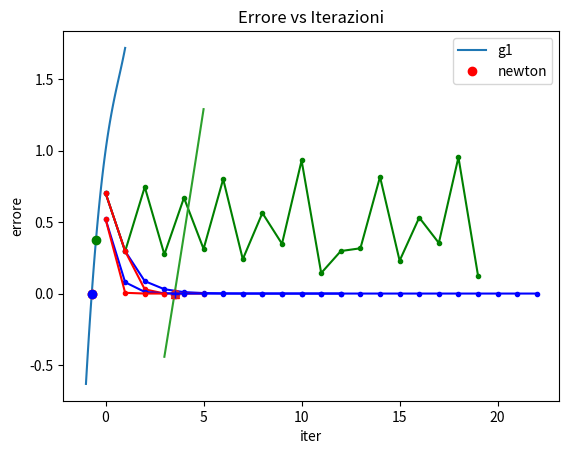

Write the Python code that produced this figure.
"""
Esercitazione: 5
Esercizio: 1.1, 1.2
[redacted]
[redacted]
"""

import numpy as np
import matplotlib.pyplot as plt

# Exercise 1
# Function approssimazioni successive
def succ_app(f, g, tolf, tolx, maxit, xTrue, x0=0):
  i=0
  err=np.zeros(maxit+1, dtype=np.float64)
  err[0]=tolx+1
  vecErrore=np.zeros(maxit+1, dtype=np.float64)
  vecErrore[0] = np.abs(x0-xTrue)
  x=x0

  while (err[i]>tolx and i<maxit): # scarto assoluto tra iterati
    x_new=g(x)
    err[i+1]=np.abs(x_new-x)
    vecErrore[i+1]=np.abs(x_new-xTrue)
    i=i+1
    x=x_new
  err=err[0:i]      
  vecErrore = vecErrore[0:i]
  return (x, i, err, vecErrore) 

def newton(f, df, tolf, tolx, maxit, xTrue, x0=0):
    g = lambda x: x-f(x)/df(x)
    (x, i, err, vecErrore) = succ_app(f, g, tolf, tolx, maxit, xTrue, x0)
    return (x, i, err, vecErrore)

f = lambda x: np.exp(x)-x**2
df = lambda x: np.exp(x)-2*x
g1 = lambda x: x-f(x)*np.exp(x/2)
g2 = lambda x: x-f(x)*np.exp(-x/2)

xTrue = -0.703467
fTrue = f(xTrue)
print('fTrue = ', fTrue)

xplot = np.linspace(-1, 1)
fplot = f(xplot)

plt.plot(xplot,fplot)
plt.plot(xTrue,fTrue, 'or', label='True')

tolx= 10**(-10)
tolf = 10**(-6)
maxit=100
x0= 0

[sol_g1, iter_g1, err_g1, vecErrore_g1]=succ_app(f, g1, tolf, tolx, maxit, xTrue, x0)
print('Metodo approssimazioni successive g1 \n x =',sol_g1,'\n iter_new=', iter_g1)

plt.plot(sol_g1,f(sol_g1), 'o', label='g1')

[sol_g2, iter_g2, err_g2, vecErrore_g2]=succ_app(f, g2, tolf, tolx, maxit, xTrue, x0)
print('Metodo approssimazioni successive g2 \n x =',sol_g2,'\n iter_new=', iter_g2)

plt.plot(sol_g2,f(sol_g2), 'og', label='g2')

[sol_newton, iter_newton, err_newton, vecErrore_newton]=newton(f, df, tolf, tolx, maxit, xTrue, x0)
print('Metodo Newton \n x =',sol_newton,'\n iter_new=', iter_newton)

plt.plot(sol_newton,f(sol_newton), 'ob', label='Newton')
plt.legend()
plt.grid()
plt.show()

# GRAFICO Errore vs Iterazioni

# g1
plt.plot(vecErrore_g1, '.-', color='blue')
# g2
plt.plot(vecErrore_g2[:20], '.-', color='green')
# Newton
plt.plot(vecErrore_newton, '.-', color='red')

plt.legend( ("g1", "g2", "newton"))
plt.xlabel('iter')
plt.ylabel('errore')
plt.title('Errore vs Iterazioni')
plt.grid()
plt.show()

# 1.2
f = lambda x: x-x**(1/3)-2
df = lambda x: 1-1/(3*x**(2/3))
g1 = lambda x: x**(1/3)+2

xTrue = 3.5213
fTrue = f(xTrue)
print('fTrue = ', fTrue)

xplot = np.linspace(3, 5)
fplot = f(xplot)

plt.plot(xplot,fplot)
plt.plot(xTrue,fTrue, '^r', label='True')

tolx= 10**(-10)
tolf = 10**(-6)
maxit=100
x0= 3

[sol_g1, iter_g1, err_g1, vecErrore_g1]=succ_app(f, g1, tolf, tolx, maxit, xTrue, x0)
print('Metodo approssimazioni successive g1 \n x =',sol_g1,'\n iter_new=', iter_g1)

plt.plot(sol_g1,f(sol_g1), 'o', label='g1')

[sol_newton, iter_newton, err_newton, vecErrore_newton]=newton(f, df, tolf, tolx, maxit, xTrue, x0)
print('Metodo Newton \n x =',sol_newton,'\n iter_new=', iter_newton)

plt.plot(sol_newton,f(sol_newton), '+b', label='Newton')
plt.grid()
plt.legend()
plt.show()

# GRAFICO Errore vs Iterazioni

# g1
plt.plot(vecErrore_g1, '.-', color='blue')
# Newton
plt.plot(vecErrore_newton, '.-', color='red')

plt.legend( ("g1", "newton"))
plt.xlabel('iter')
plt.ylabel('errore')
plt.title('Errore vs Iterazioni')
plt.grid()
plt.show()
